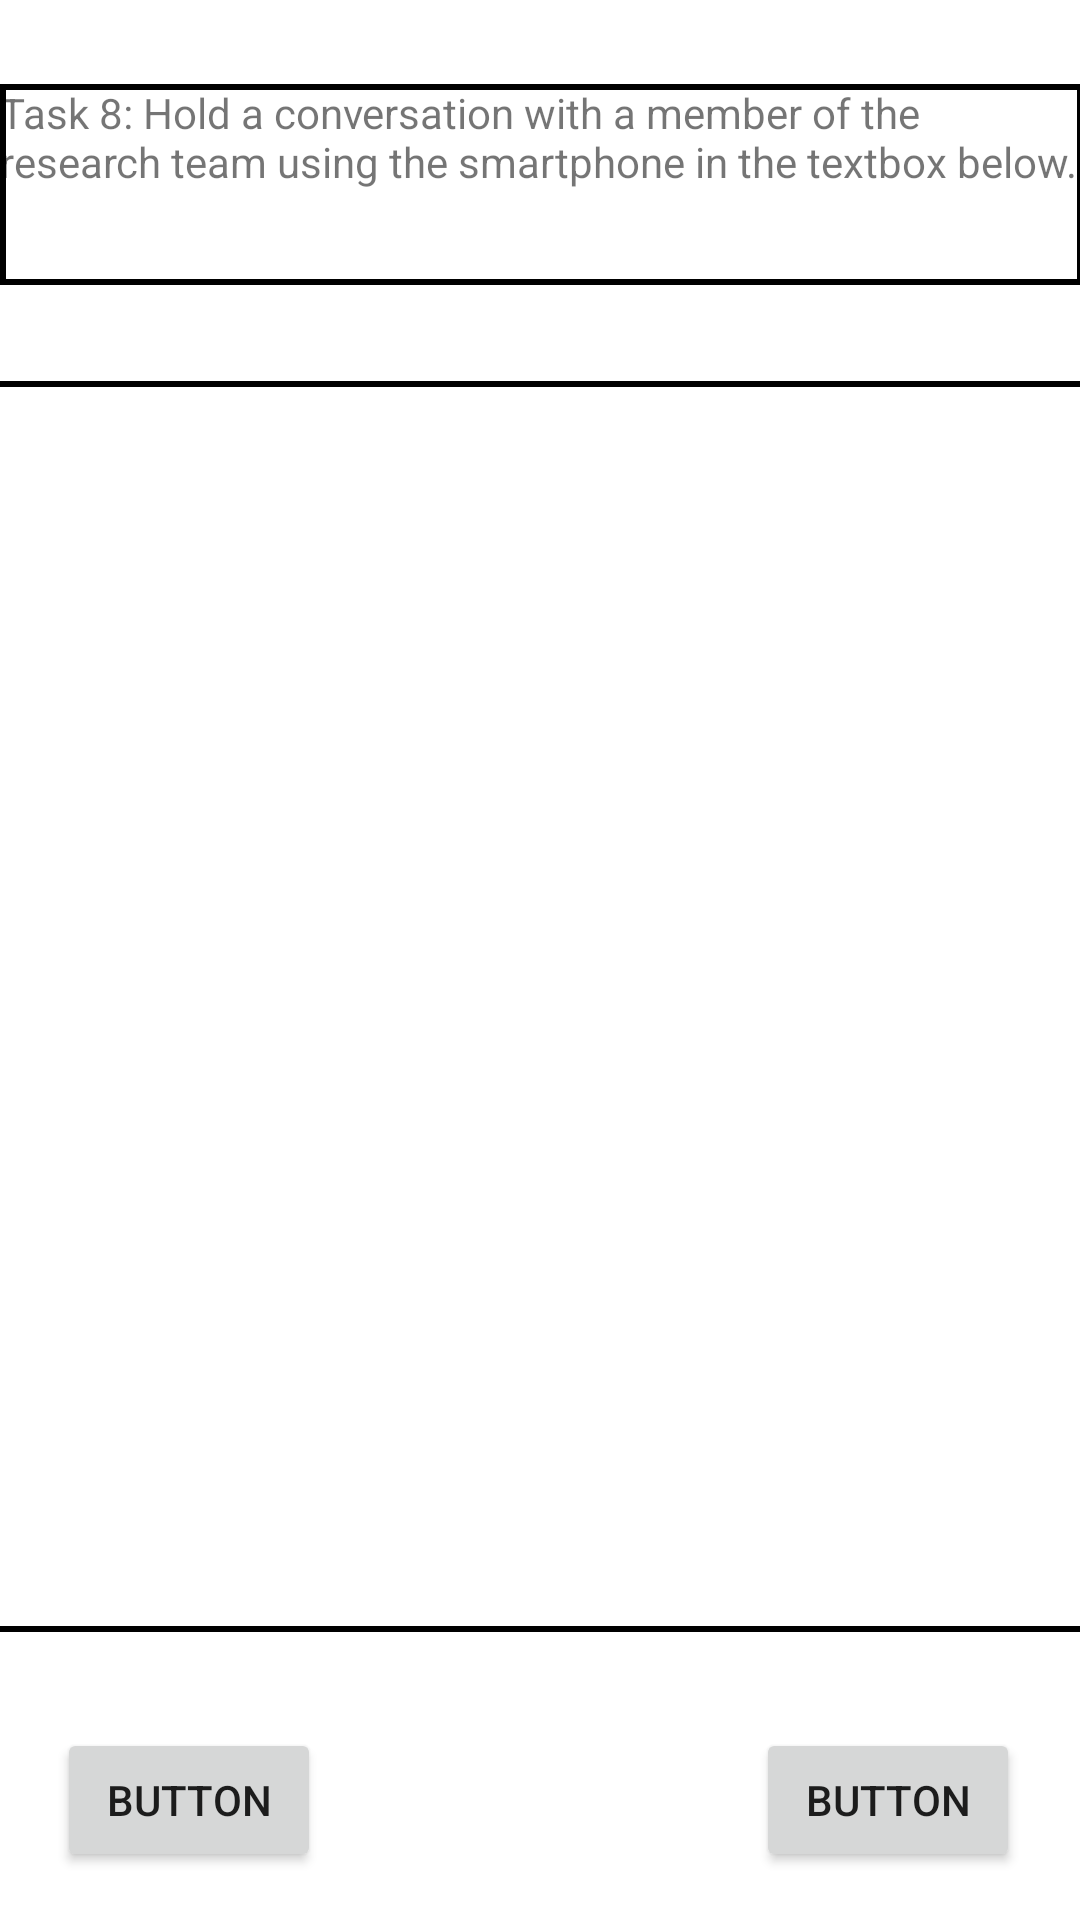

Layout XML and referenced resources for this Android screen:
<!-- AndroidManifest.xml: application theme Theme.CAdataCollection -->
<!-- res/layout/activity_task2.xml -->
<?xml version="1.0" encoding="utf-8"?>
<androidx.constraintlayout.widget.ConstraintLayout xmlns:android="http://schemas.android.com/apk/res/android"
    xmlns:app="http://schemas.android.com/apk/res-auto"
    xmlns:tools="http://schemas.android.com/tools"
    android:layout_width="match_parent"
    android:layout_height="match_parent"
    tools:context=".Task2Activity">

    <Button
        android:id="@+id/button3"
        android:layout_width="wrap_content"
        android:layout_height="wrap_content"
        android:layout_marginBottom="16dp"
        android:text="Button"
        app:layout_constraintBottom_toBottomOf="parent"
        app:layout_constraintEnd_toStartOf="@+id/button"
        app:layout_constraintHorizontal_bias="0.116"
        app:layout_constraintStart_toStartOf="parent"
        app:layout_constraintTop_toBottomOf="@+id/editTextTextPersonName3"
        app:layout_constraintVertical_bias="0.652" />

    <TextView
        android:id="@+id/textView"
        android:layout_width="361dp"
        android:layout_height="67dp"
        android:layout_marginTop="28dp"
        android:layout_marginBottom="16dp"
        android:background="@drawable/text_border"
        android:text="@string/task_8"
        app:layout_constraintBottom_toTopOf="@+id/editTextTextMultiLine"
        app:layout_constraintEnd_toEndOf="parent"
        app:layout_constraintHorizontal_bias="0.48"
        app:layout_constraintStart_toStartOf="parent"
        app:layout_constraintTop_toTopOf="parent" />

    <EditText
        android:id="@+id/editTextTextMultiLine2"
        android:layout_width="366dp"
        android:layout_height="0dp"
        android:layout_marginTop="32dp"
        android:layout_marginBottom="32dp"
        android:background="@drawable/text_border"
        android:ems="10"
        android:gravity="start|top"
        android:inputType="textMultiLine"
        app:layout_constraintBottom_toTopOf="@+id/button"
        app:layout_constraintEnd_toEndOf="parent"
        app:layout_constraintHorizontal_bias="0.49"
        app:layout_constraintStart_toStartOf="parent"
        app:layout_constraintTop_toBottomOf="@+id/textView" />

    <Button
        android:id="@+id/button"
        android:layout_width="wrap_content"
        android:layout_height="wrap_content"
        android:layout_marginTop="16dp"
        android:layout_marginBottom="16dp"
        android:onClick="submitTask2"
        android:text="Button"
        app:layout_constraintBottom_toBottomOf="parent"
        app:layout_constraintEnd_toEndOf="parent"
        app:layout_constraintHorizontal_bias="0.927"
        app:layout_constraintStart_toStartOf="parent"
        app:layout_constraintTop_toBottomOf="@+id/editTextTextMultiLine"
        app:layout_constraintVertical_bias="1.0"
        tools:ignore="OnClick" />

</androidx.constraintlayout.widget.ConstraintLayout>
<!-- resources referenced by this layout -->
<resources>
  <!-- drawable text_border (drawable) -->
  <?xml version="1.0" encoding="utf-8"?>
  <shape xmlns:android="http://schemas.android.com/apk/res/android" android:shape="rectangle" >
  
      <stroke
          android:width="2dp"
          android:color="#000000" />
  
  </shape>
  <string name="task_8">Task 8: Hold a conversation with a member of the research team using the smartphone in the textbox below.</string>
  <style name="Theme.CAdataCollection" parent="Theme.MaterialComponents.DayNight.DarkActionBar">
          
          <item name="colorPrimary">@color/usf_gold</item>
          <item name="colorPrimaryVariant">@color/purple_700</item>
          <item name="colorOnPrimary">@color/white</item>
          
          <item name="colorSecondary">@color/usf_green</item>
          <item name="colorSecondaryVariant">@color/teal_700</item>
          <item name="colorOnSecondary">@color/black</item>
          
          <item name="android:statusBarColor" tools:targetApi="l">?attr/colorPrimaryVariant</item>
          
      </style>
  <color name="usf_gold">#CFC493</color>
  <color name="purple_700">#FF3700B3</color>
  <color name="white">#FFFFFFFF</color>
  <color name="usf_green">#006747</color>
  <color name="teal_700">#FF018786</color>
  <color name="black">#FF000000</color>
</resources>
